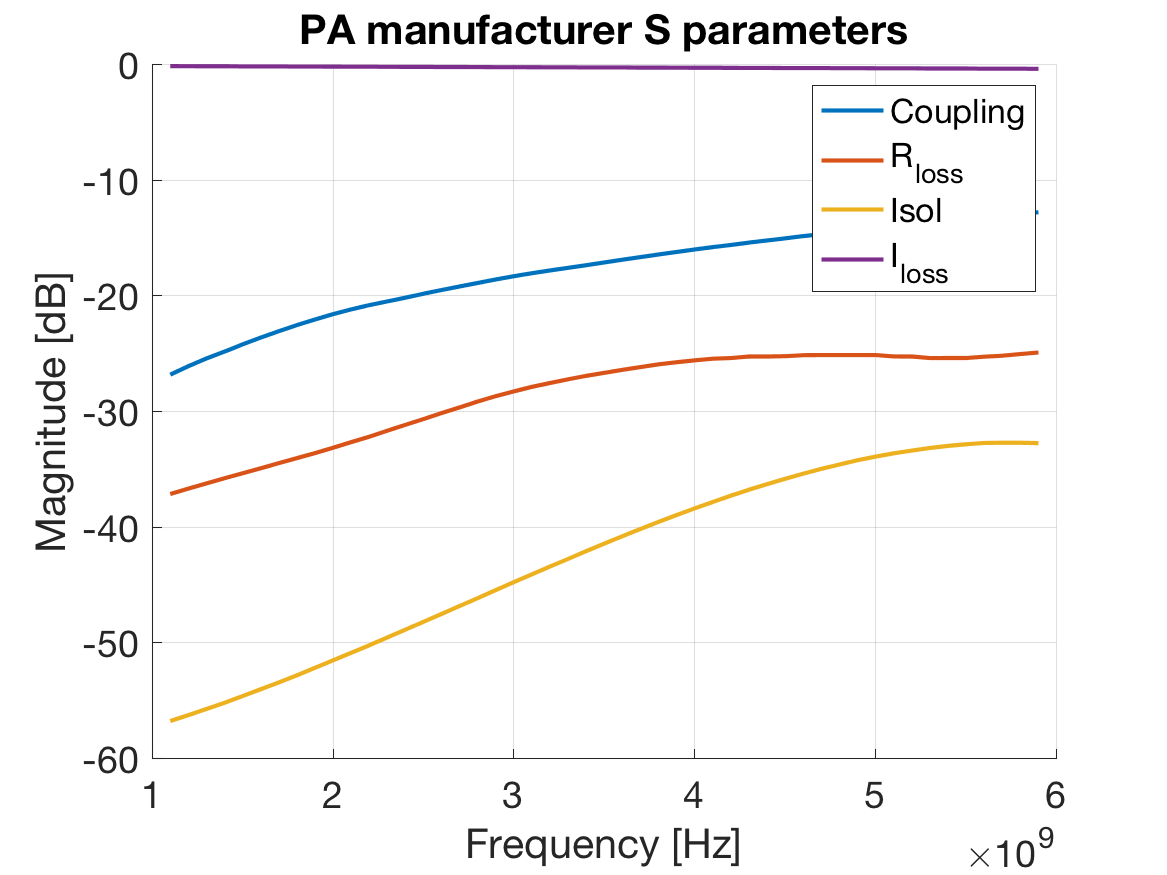

The data file committed next to this chart (first rows):
Coupling, , Rloss, , Isolation, , Iloss, 
X, Y, X, Y, X, Y, X, Y
1100000000, -26.82, 1100000000, -37.14, 1100000000, -56.77, 1100000000, -0.1329
1200000000, -26.09, 1200000000, -36.67, 1200000000, -56.26, 1200000000, -0.14
1300000000, -25.41, 1300000000, -36.22, 1300000000, -55.74, 1300000000, -0.1457
1400000000, -24.82, 1400000000, -35.78, 1400000000, -55.2, 1400000000, -0.1457
1500000000, -24.2, 1500000000, -35.34, 1500000000, -54.61, 1500000000, -0.158
1600000000, -23.61, 1600000000, -34.91, 1600000000, -54.03, 1600000000, -0.1586
1700000000, -23.06, 1700000000, -34.47, 1700000000, -53.44, 1700000000, -0.1589
1800000000, -22.53, 1800000000, -34.04, 1800000000, -52.82, 1800000000, -0.1716
1900000000, -22.05, 1900000000, -33.6, 1900000000, -52.17, 1900000000, -0.1715
2000000000, -21.58, 2000000000, -33.14, 2000000000, -51.52, 2000000000, -0.177
2100000000, -21.17, 2100000000, -32.65, 2100000000, -50.87, 2100000000, -0.1843
2200000000, -20.81, 2200000000, -32.19, 2200000000, -50.23, 2200000000, -0.1843
2300000000, -20.48, 2300000000, -31.66, 2300000000, -49.54, 2300000000, -0.1944
2400000000, -20.16, 2400000000, -31.15, 2400000000, -48.87, 2400000000, -0.1972
2500000000, -19.82, 2500000000, -30.66, 2500000000, -48.19, 2500000000, -0.1972
2600000000, -19.5, 2600000000, -30.14, 2600000000, -47.51, 2600000000, -0.2104
2700000000, -19.19, 2700000000, -29.65, 2700000000, -46.82, 2700000000, -0.21
2800000000, -18.88, 2800000000, -29.14, 2800000000, -46.15, 2800000000, -0.2122
2900000000, -18.58, 2900000000, -28.67, 2900000000, -45.44, 2900000000, -0.2228
3000000000, -18.3, 3000000000, -28.26, 3000000000, -44.76, 3000000000, -0.2229
3100000000, -18.04, 3100000000, -27.87, 3100000000, -44.08, 3100000000, -0.23
3200000000, -17.81, 3200000000, -27.53, 3200000000, -43.4, 3200000000, -0.2358
3300000000, -17.58, 3300000000, -27.22, 3300000000, -42.75, 3300000000, -0.2357
3400000000, -17.35, 3400000000, -26.92, 3400000000, -42.08, 3400000000, -0.2479
3500000000, -17.11, 3500000000, -26.66, 3500000000, -41.42, 3500000000, -0.2486
3600000000, -16.87, 3600000000, -26.4, 3600000000, -40.79, 3600000000, -0.2493
3700000000, -16.65, 3700000000, -26.16, 3700000000, -40.16, 3700000000, -0.2615
3800000000, -16.42, 3800000000, -25.93, 3800000000, -39.54, 3800000000, -0.2615
3900000000, -16.2, 3900000000, -25.74, 3900000000, -38.96, 3900000000, -0.2664
4000000000, -15.99, 4000000000, -25.58, 4000000000, -38.38, 4000000000, -0.2743
4100000000, -15.79, 4100000000, -25.43, 4100000000, -37.83, 4100000000, -0.2743
4200000000, -15.59, 4200000000, -25.38, 4200000000, -37.28, 4200000000, -0.2843
4300000000, -15.39, 4300000000, -25.25, 4300000000, -36.76, 4300000000, -0.2872
4400000000, -15.21, 4400000000, -25.25, 4400000000, -36.28, 4400000000, -0.2873
4500000000, -15.03, 4500000000, -25.22, 4500000000, -35.82, 4500000000, -0.3
4600000000, -14.83, 4600000000, -25.13, 4600000000, -35.38, 4600000000, -0.3001
4700000000, -14.67, 4700000000, -25.12, 4700000000, -34.96, 4700000000, -0.3023
4800000000, -14.48, 4800000000, -25.12, 4800000000, -34.59, 4800000000, -0.3129
4900000000, -14.32, 4900000000, -25.12, 4900000000, -34.22, 4900000000, -0.3129
5000000000, -14.16, 5000000000, -25.12, 5000000000, -33.9, 5000000000, -0.3197
5100000000, -14, 5100000000, -25.24, 5100000000, -33.62, 5100000000, -0.3258
5200000000, -13.82, 5200000000, -25.25, 5200000000, -33.38, 5200000000, -0.3258
5300000000, -13.68, 5300000000, -25.38, 5300000000, -33.15, 5300000000, -0.338
5400000000, -13.55, 5400000000, -25.38, 5400000000, -32.98, 5400000000, -0.3386
5500000000, -13.4, 5500000000, -25.38, 5500000000, -32.84, 5500000000, -0.3391
5600000000, -13.23, 5600000000, -25.27, 5600000000, -32.72, 5600000000, -0.3515
5700000000, -13.08, 5700000000, -25.18, 5700000000, -32.71, 5700000000, -0.3515
5800000000, -12.92, 5800000000, -25.04, 5800000000, -32.71, 5800000000, -0.3565
5900000000, -12.77, 5900000000, -24.9, 5900000000, -32.74, 5900000000, -0.3644
